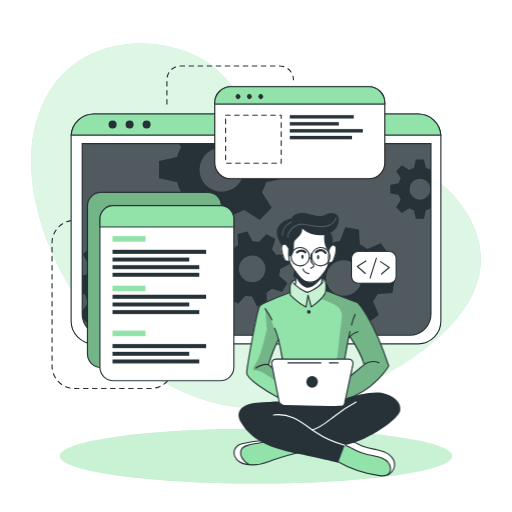
t = 0.00 s
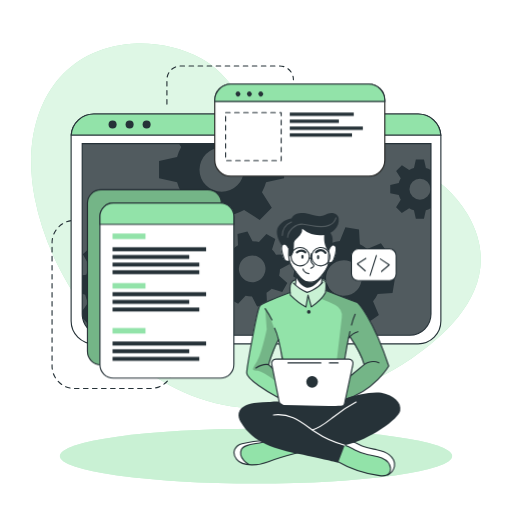
t = 0.38 s
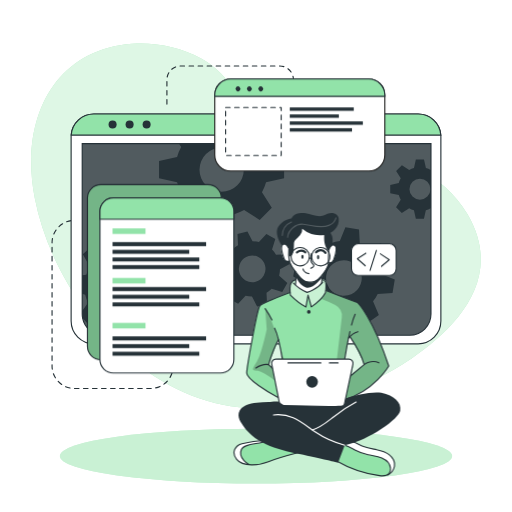
t = 1.13 s
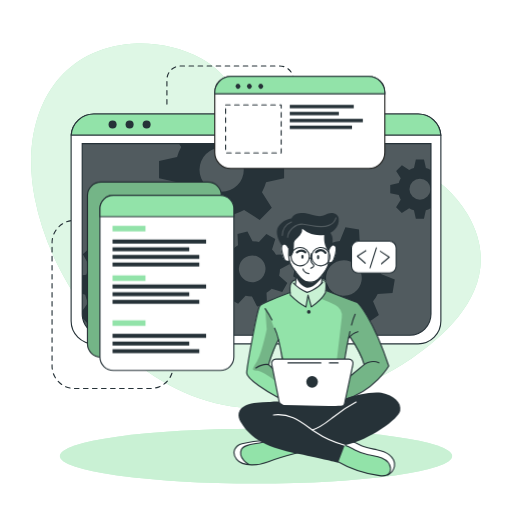
t = 1.50 s
t = 1.88 s: frame unchanged from t = 1.13 s, image omitted
t = 2.63 s: frame unchanged from t = 0.38 s, image omitted

The animated SVG that drew these frames (rendered in a browser with its animation timeline set to each time). Animation: 1 CSS @keyframes rule; one cycle of 3.00 s, repeats indefinitely.

<svg class="animated" id="freepik_stories-developer-activity" xmlns="http://www.w3.org/2000/svg" viewBox="0 0 500 500" version="1.1" xmlns:xlink="http://www.w3.org/1999/xlink" xmlns:svgjs="http://svgjs.com/svgjs"><style>svg#freepik_stories-developer-activity:not(.animated) .animable {opacity: 0;}svg#freepik_stories-developer-activity.animated #freepik--Graphics--inject-121 {animation: 3s Infinite  linear floating;animation-delay: 0s;}            @keyframes floating {                0% {                    opacity: 1;                    transform: translateY(0px);                }                50% {                    transform: translateY(-10px);                }                100% {                    opacity: 1;                    transform: translateY(0px);                }            }        </style><g id="freepik--background-simple--inject-121" class="animable animator-active" style="transform-origin: 250px 220.489px;"><path d="M456.55,209.11c-48.74-83.48-180.95-53.75-207.95-94.35C234.77,94,219.3,69.87,196.86,57.34c-21.39-12-46.19-16.21-67.81-14.63C51.84,48.36,19.11,117.44,33.94,193.3,53.74,294.49,143.44,397.86,250,398.58,305.74,399,359,379,400.7,350.87l.93-.63C443.33,321.85,493.77,272.84,456.55,209.11Z" style="fill: rgb(146, 227, 169); transform-origin: 250px 220.489px;" id="elh5zupypno2m" class="animable"></path><g id="el9xpn02kzy4o"><path d="M456.55,209.11c-48.74-83.48-180.95-53.75-207.95-94.35C234.77,94,219.3,69.87,196.86,57.34c-21.39-12-46.19-16.21-67.81-14.63C51.84,48.36,19.11,117.44,33.94,193.3,53.74,294.49,143.44,397.86,250,398.58,305.74,399,359,379,400.7,350.87l.93-.63C443.33,321.85,493.77,272.84,456.55,209.11Z" style="fill: rgb(255, 255, 255); opacity: 0.7; transform-origin: 250px 220.489px;" class="animable"></path></g></g><g id="freepik--Lines--inject-121" class="animable" style="transform-origin: 168.685px 221.905px;"><path d="M78.19,215.18H72.77a21.93,21.93,0,0,0-21.93,21.93V357.45a21.93,21.93,0,0,0,21.93,21.93h74.36a21.93,21.93,0,0,0,21.93-21.93h0" style="fill: none; stroke: rgb(38, 50, 56); stroke-linecap: round; stroke-linejoin: round; stroke-width: 1.10311px; stroke-dasharray: 4.41242; transform-origin: 109.95px 297.28px;" id="elfxtwg14s4n" class="animable"></path><path d="M163,101.63V77.86A13.43,13.43,0,0,1,176.4,64.43h96.7a13.43,13.43,0,0,1,13.43,13.43h0" style="fill: none; stroke: rgb(38, 50, 56); stroke-linecap: round; stroke-linejoin: round; stroke-width: 1.10311px; stroke-dasharray: 4.41242; transform-origin: 224.765px 83.03px;" id="elivs773vkzb" class="animable"></path></g><g id="freepik--Shadow--inject-121" class="animable" style="transform-origin: 250px 445.4px;"><ellipse cx="250" cy="445.4" rx="191.52" ry="26.76" style="fill: rgb(146, 227, 169); transform-origin: 250px 445.4px;" id="elxpivv1y9jfh" class="animable"></ellipse><g id="eld2wkkqtb3t"><ellipse cx="250" cy="445.4" rx="191.52" ry="26.76" style="fill: rgb(255, 255, 255); opacity: 0.5; transform-origin: 250px 445.4px;" class="animable"></ellipse></g></g><g id="freepik--Window--inject-121" class="animable" style="transform-origin: 250px 223.55px;"><path d="M430.54,133.52V313.58a22.2,22.2,0,0,1-22.19,22.2H91.65a22.2,22.2,0,0,1-22.19-22.2V133.52c0-.53,0-1,.07-1.56a22.18,22.18,0,0,1,22.12-20.64h316.7A22.18,22.18,0,0,1,430.47,132C430.52,132.48,430.54,133,430.54,133.52Z" style="fill: rgb(255, 255, 255); stroke: rgb(38, 50, 56); stroke-linecap: round; stroke-linejoin: round; stroke-width: 1.10311px; transform-origin: 250px 223.55px;" id="elpp36txjk74g" class="animable"></path><path d="M80.26,140.28H420.87a0,0,0,0,1,0,0V306.61a20.8,20.8,0,0,1-20.8,20.8h-299a20.8,20.8,0,0,1-20.8-20.8V140.28a0,0,0,0,1,0,0Z" style="fill: rgb(38, 50, 56); transform-origin: 250.565px 233.845px;" id="eljgmnem6ep4" class="animable"></path><g id="el3vqswddl5kf"><path d="M420.88,140.28V306.61a20.69,20.69,0,0,1-20.57,20.8H100.83a20.69,20.69,0,0,1-20.57-20.8V140.28Z" style="fill: rgb(255, 255, 255); opacity: 0.2; transform-origin: 250.57px 233.845px;" class="animable"></path></g><path d="M430.47,132H69.53a22.18,22.18,0,0,1,22.12-20.64h316.7A22.18,22.18,0,0,1,430.47,132Z" style="fill: rgb(146, 227, 169); stroke: rgb(38, 50, 56); stroke-miterlimit: 10; stroke-width: 1.10311px; transform-origin: 250px 121.68px;" id="eli29rxmlq9zn" class="animable"></path><path d="M113.88,121.64a3.93,3.93,0,1,1-3.93-3.93A3.93,3.93,0,0,1,113.88,121.64Z" style="fill: rgb(38, 50, 56); transform-origin: 109.95px 121.64px;" id="eluv2hxk0zwp" class="animable"></path><path d="M130.5,121.64a3.93,3.93,0,1,1-3.93-3.93A3.93,3.93,0,0,1,130.5,121.64Z" style="fill: rgb(38, 50, 56); transform-origin: 126.57px 121.64px;" id="elgy491yxdj1j" class="animable"></path><circle cx="143.19" cy="121.64" r="3.93" style="fill: rgb(38, 50, 56); transform-origin: 143.19px 121.64px;" id="elimen6lv0h6g" class="animable"></circle><path d="M420.87,140.28V306.61a20.8,20.8,0,0,1-20.8,20.8h-299a20.8,20.8,0,0,1-20.4-16.76v-.06a21,21,0,0,1-.38-4V140.28Z" style="fill: none; stroke: rgb(38, 50, 56); stroke-miterlimit: 10; stroke-width: 1.10311px; transform-origin: 250.58px 233.845px;" id="elhlxbxft65sg" class="animable"></path><path d="M420.55,166a20.94,20.94,0,0,0-4.62-1.91l-1.87-8.35h-7.94l-1.85,8.35a20.25,20.25,0,0,0-4.64,1.91l-7.17-4.59L386.85,167l4.51,7.17a20.35,20.35,0,0,0-1.91,4.64l-8.35,1.85v7.94l8.35,1.87a20,20,0,0,0,1.91,4.66l-4.59,7.22,5.62,5.61,7.21-4.59a20.39,20.39,0,0,0,4.63,1.92l1.86,8.34H414l1.86-8.34a20.78,20.78,0,0,0,4.62-1.92l.37.24V165.8Zm-10.44,29a10.26,10.26,0,1,1,10.26-10.25A10.25,10.25,0,0,1,410.11,195Z" style="fill: rgb(38, 50, 56); transform-origin: 400.975px 184.685px;" id="elwaal6ib2ntj" class="animable"></path><path d="M277.45,174.05V157.31l-17.6-3.91a45.51,45.51,0,0,0-4-9.77l2.13-3.35h-83.1l2.05,3.26a43,43,0,0,0-4,9.76l-17.61,3.92V174l17.61,3.93a43.65,43.65,0,0,0,4,9.84l-9.67,15.21,11.85,11.84,15.2-9.68a44.38,44.38,0,0,0,9.77,4.05L208,226.74H224.7l3.94-17.59a44.64,44.64,0,0,0,9.74-4.05l15.21,9.68,11.84-11.84-9.61-15.21a45.87,45.87,0,0,0,4-9.75Zm-61,13.26a21.63,21.63,0,1,1,21.63-21.63A21.62,21.62,0,0,1,216.45,187.31Z" style="fill: rgb(38, 50, 56); transform-origin: 216.385px 183.51px;" id="elloa3yl07lk" class="animable"></path><path d="M166.38,289l.71-13.29-13.77-3.88a37.21,37.21,0,0,0-2.82-7.9l8.32-11.68-8.92-9.89-12.46,7a36.51,36.51,0,0,0-7.59-3.63l-2.38-14.12L114.19,231l-3.84,13.81a35,35,0,0,0-7.9,2.8l-11.67-8.31-9.91,8.91,7.06,12.47a35,35,0,0,0-3.64,7.58l-4,.66v18l2.92.82A34.6,34.6,0,0,0,86,295.65l-5.74,8.05.38,6.89v.06l5.93,6.57,12.48-7.05a34.66,34.66,0,0,0,7.61,3.67L109,327.4h0l.11.57,13.28.7.35-1.27h0l3.49-12.53a35.53,35.53,0,0,0,7.94-2.8l11.65,8.3,9.9-8.9-7-12.48a34.53,34.53,0,0,0,3.59-7.57Zm-35.27-20.75a17.2,17.2,0,1,0-1.28,24.28A17.2,17.2,0,0,0,131.11,268.29Z" style="fill: rgb(38, 50, 56); transform-origin: 123.675px 279.835px;" id="ela8xbpncplui" class="animable"></path><path d="M272.6,269.19a27.25,27.25,0,0,0,.81-6.29l9.55-5-2.64-9.69-10.78.5a27.27,27.27,0,0,0-3.87-5l3.19-10.31-8.7-5-7.28,7.94a28.8,28.8,0,0,0-6.27-.8l-5-9.55-9.68,2.63.51,10.79a27.24,27.24,0,0,0-5,3.87l-10.32-3.19-5,8.69,8,7.27a26,26,0,0,0-.79,6.27l-9.57,5,2.64,9.68,10.8-.51a25.39,25.39,0,0,0,3.85,5l-3.21,10.26,8.71,5,7.24-7.88a26.12,26.12,0,0,0,6.29.79l5,9.56,9.68-2.63-.43-9.22-.07-1.58a26.41,26.41,0,0,0,5.06-3.87l10.31,3.2,4.26-7.44.72-1.26Zm-22.87,5.88a13,13,0,1,1,9.1-15.9A13,13,0,0,1,249.73,275.07Z" style="fill: rgb(38, 50, 56); transform-origin: 246.36px 262.605px;" id="el8yi372j3mgy" class="animable"></path><path d="M383.32,286.23l2.2-13.3-13.46-5.41a35.27,35.27,0,0,0-1.93-8.3l9.69-10.79-7.84-11-13.36,5.67a35.38,35.38,0,0,0-7.22-4.48l-.78-14.49-13.3-2.2-5.45,13.4a37.15,37.15,0,0,0-8.27,1.95l-10.82-9.69-10.95,7.84,5.68,13.35a36.24,36.24,0,0,0-4.05,6.29c-.15.31-.31.62-.45.93l-14.48.8-2.21,13.28,2.18.88,11.28,4.55a35.18,35.18,0,0,0,1.93,8.26L292,294.63l7.85,11,13.35-5.7a35.06,35.06,0,0,0,7.21,4.52l.75,14.42,13.29,2.2,5.44-13.3a35.13,35.13,0,0,0,8.28-1.94l10.8,9.69,11-7.85-5.68-13.36a34.78,34.78,0,0,0,4.55-7.25Zm-37.3-.6a17.41,17.41,0,1,1,4-24.29A17.41,17.41,0,0,1,346,285.63Z" style="fill: rgb(38, 50, 56); transform-origin: 335.92px 271.5px;" id="elcp4wn74jonk" class="animable"></path></g><g id="freepik--Graphics--inject-121" class="animable" style="transform-origin: 236.115px 228.18px;"><rect x="85.39" y="187.77" width="130.8" height="171.01" rx="13.11" style="fill: rgb(146, 227, 169); stroke: rgb(38, 50, 56); stroke-miterlimit: 10; stroke-width: 1.10311px; transform-origin: 150.79px 273.275px;" id="el3n2tapqbwqc" class="animable"></rect><g id="ellbhnfevegkh"><rect x="85.39" y="187.77" width="130.8" height="171.01" rx="13.11" style="opacity: 0.2; transform-origin: 150.79px 273.275px;" class="animable"></rect></g><path d="M228.36,213.8V358.59a13.11,13.11,0,0,1-13.11,13.12H110.67a13.11,13.11,0,0,1-13.1-13.12V213.8a13.11,13.11,0,0,1,13.1-13.11H215.25A13.11,13.11,0,0,1,228.36,213.8Z" style="fill: rgb(255, 255, 255); stroke: rgb(38, 50, 56); stroke-linecap: round; stroke-linejoin: round; stroke-width: 1.10311px; transform-origin: 162.965px 286.2px;" id="elnm64cls0nt" class="animable"></path><path d="M228.36,213.8v7.75H97.57V213.8a13.11,13.11,0,0,1,13.1-13.11H215.25A13.11,13.11,0,0,1,228.36,213.8Z" style="fill: rgb(146, 227, 169); stroke: rgb(38, 50, 56); stroke-miterlimit: 10; stroke-width: 1.10311px; transform-origin: 162.965px 211.12px;" id="elnjdyd9pgckr" class="animable"></path><rect x="109.87" y="230.53" width="32.18" height="5.4" style="fill: rgb(146, 227, 169); transform-origin: 125.96px 233.23px;" id="elg50xe2x5a1o" class="animable"></rect><rect x="109.87" y="278.92" width="32.18" height="5.4" style="fill: rgb(146, 227, 169); transform-origin: 125.96px 281.62px;" id="elhejad0ccf7" class="animable"></rect><rect x="109.87" y="322.8" width="32.18" height="5.4" style="fill: rgb(146, 227, 169); transform-origin: 125.96px 325.5px;" id="elfwkon4hfspe" class="animable"></rect><rect x="109.87" y="243.9" width="91.39" height="3.96" style="fill: rgb(38, 50, 56); transform-origin: 155.565px 245.88px;" id="elatdv8aep4e5" class="animable"></rect><rect x="109.87" y="251.47" width="74.91" height="3.86" style="fill: rgb(38, 50, 56); transform-origin: 147.325px 253.4px;" id="elzo5356jfizh" class="animable"></rect><rect x="109.87" y="258.92" width="84.72" height="3.86" style="fill: rgb(38, 50, 56); transform-origin: 152.23px 260.85px;" id="el35r4hbpi08q" class="animable"></rect><rect x="109.87" y="266.36" width="84.72" height="3.86" style="fill: rgb(38, 50, 56); transform-origin: 152.23px 268.29px;" id="el0a0x1cl2eixk" class="animable"></rect><rect x="109.87" y="287.78" width="91.39" height="3.96" style="fill: rgb(38, 50, 56); transform-origin: 155.565px 289.76px;" id="elxbitru46lyk" class="animable"></rect><rect x="109.87" y="295.35" width="74.91" height="3.86" style="fill: rgb(38, 50, 56); transform-origin: 147.325px 297.28px;" id="el4ce3sjn2sck" class="animable"></rect><rect x="109.87" y="302.8" width="84.72" height="3.86" style="fill: rgb(38, 50, 56); transform-origin: 152.23px 304.73px;" id="elt8j55wj85p" class="animable"></rect><rect x="109.87" y="335.96" width="91.39" height="3.96" style="fill: rgb(38, 50, 56); transform-origin: 155.565px 337.94px;" id="elbkgj1wcthz" class="animable"></rect><rect x="109.87" y="343.54" width="74.91" height="3.86" style="fill: rgb(38, 50, 56); transform-origin: 147.325px 345.47px;" id="el4fws1pkqp21" class="animable"></rect><rect x="109.87" y="350.99" width="84.72" height="3.86" style="fill: rgb(38, 50, 56); transform-origin: 152.23px 352.92px;" id="elxz8fdsoezz" class="animable"></rect><path d="M375.77,100.29v58.52a15.63,15.63,0,0,1-15.64,15.63H225.35a15.63,15.63,0,0,1-15.64-15.63V100.29a15.65,15.65,0,0,1,15.64-15.64H360.13A15.64,15.64,0,0,1,375.77,100.29Z" style="fill: rgb(255, 255, 255); stroke: rgb(34, 34, 33); stroke-miterlimit: 10; stroke-width: 1.10311px; transform-origin: 292.74px 129.545px;" id="elq0i46isgnk" class="animable"></path><path d="M375.77,100.29v1.34H209.71v-1.34a15.65,15.65,0,0,1,15.64-15.64H360.13A15.64,15.64,0,0,1,375.77,100.29Z" style="fill: rgb(146, 227, 169); stroke: rgb(38, 50, 56); stroke-miterlimit: 10; stroke-width: 1.10311px; transform-origin: 292.74px 93.14px;" id="elebhpcdj9w6r" class="animable"></path><path d="M234.11,95.94a2.4,2.4,0,1,1,0-3.39A2.41,2.41,0,0,1,234.11,95.94Z" style="fill: rgb(38, 50, 56); transform-origin: 232.409px 94.245px;" id="eln6nnxr601p" class="animable"></path><path d="M245.23,95.94a2.4,2.4,0,1,1,0-3.39A2.41,2.41,0,0,1,245.23,95.94Z" style="fill: rgb(38, 50, 56); transform-origin: 243.529px 94.245px;" id="elackhaufdmkd" class="animable"></path><path d="M256.35,95.94a2.4,2.4,0,1,1,0-3.39A2.41,2.41,0,0,1,256.35,95.94Z" style="fill: rgb(38, 50, 56); transform-origin: 254.649px 94.245px;" id="elily0cxo2v1" class="animable"></path><rect x="220.3" y="112.39" width="54.28" height="46.92" style="fill: none; stroke: rgb(38, 50, 56); stroke-linecap: round; stroke-linejoin: round; stroke-width: 1.10311px; stroke-dasharray: 4.41242; transform-origin: 247.44px 135.85px;" id="elpn049ymbaaj" class="animable"></rect><rect x="282.96" y="112.39" width="62.47" height="3.3" style="fill: rgb(38, 50, 56); transform-origin: 314.195px 114.04px;" id="elk73yl2uh4i8" class="animable"></rect><rect x="282.96" y="119.22" width="47.92" height="3.29" style="fill: rgb(38, 50, 56); transform-origin: 306.92px 120.865px;" id="elc112uumw9sj" class="animable"></rect><rect x="282.96" y="126.02" width="71.35" height="3.33" style="fill: rgb(38, 50, 56); transform-origin: 318.635px 127.685px;" id="elkvb02dfcxh" class="animable"></rect><rect x="282.96" y="132.65" width="60.76" height="3.33" style="fill: rgb(38, 50, 56); transform-origin: 313.34px 134.315px;" id="elq8vxv4tjbwn" class="animable"></rect><rect x="343.23" y="245.53" width="43.61" height="30.99" rx="6.53" style="fill: rgb(255, 255, 255); stroke: rgb(38, 50, 56); stroke-linecap: round; stroke-linejoin: round; stroke-width: 1.10311px; transform-origin: 365.035px 261.025px;" id="elcjpldeo2hh8" class="animable"></rect><polyline points="357.3 254.85 348.91 260.11 356.7 267.01" style="fill: none; stroke: rgb(38, 50, 56); stroke-linecap: round; stroke-linejoin: round; stroke-width: 1.10311px; transform-origin: 353.105px 260.93px;" id="elychyn6qtto" class="animable"></polyline><polyline points="372.58 267.51 380.12 261.09 371.42 255.39" style="fill: none; stroke: rgb(38, 50, 56); stroke-linecap: round; stroke-linejoin: round; stroke-width: 1.10311px; transform-origin: 375.77px 261.45px;" id="elw08bpkw0t9q" class="animable"></polyline><line x1="361.38" y1="271.47" x2="367.57" y2="252.05" style="fill: none; stroke: rgb(38, 50, 56); stroke-linecap: round; stroke-linejoin: round; stroke-width: 1.10311px; transform-origin: 364.475px 261.76px;" id="elo23y5x9kxre" class="animable"></line></g><g id="freepik--Character--inject-121" class="animable" style="transform-origin: 309.678px 336.317px;"><path d="M296.86,440.47s-29,8.31-33.05,9.75c-3.68,1.3-13.66,4.8-21.15,3.71a15.89,15.89,0,0,1-2.14-.46c-7.59-2.26-11-4.37-12-9.14s2.78-8.29,6.42-10.54,23.38-4.6,23.38-4.6l4.77,1.4h0Z" style="fill: rgb(146, 227, 169); transform-origin: 262.608px 441.664px;" id="eldizsoo5v174" class="animable"></path><path d="M242.66,453.93a15.89,15.89,0,0,1-2.14-.46c-7.59-2.26-11-4.37-12-9.14s2.78-8.29,6.42-10.54,23.38-4.6,23.38-4.6l4.77,1.4c-4.32,2-20.4,3.09-23.91,5.11s-5.2,5.82-3.13,11C237.16,449.4,240.12,452.05,242.66,453.93Z" style="fill: rgb(255, 255, 255); transform-origin: 245.723px 441.56px;" id="ell87gjbiwxk" class="animable"></path><path d="M292.5,441.65s-21.78,5.64-30.42,9.25-25.11,5.19-31-2.25-.68-13.86,5.19-15.29,17.74-3.68,24.22-2.77" style="fill: none; stroke: rgb(38, 50, 56); stroke-linecap: round; stroke-linejoin: round; stroke-width: 1.10311px; transform-origin: 260.496px 442.151px;" id="elvqx1uqjr38p" class="animable"></path><path d="M243.09,453.54s-11.08-6.08-7.4-14.6c2.72-6.28,17.5-4.92,24.82-8.35" style="fill: none; stroke: rgb(38, 50, 56); stroke-linecap: round; stroke-linejoin: round; stroke-width: 1.10311px; transform-origin: 247.726px 442.065px;" id="elg0f6z7c532s" class="animable"></path><path d="M385.19,455.28c-.3,3-1.35,5.81-4.35,7.58-2,1.18-4.84,1.88-8.91,1.84-10.17-.13-29.29-7.4-29.29-7.4l-17.9-9.9,9.31-14.73,2.55-4,6.58,1.48s5.45,3.09,10.93,5.55,18.79,3,23.48,6.77S385.7,450.34,385.19,455.28Z" style="fill: rgb(146, 227, 169); transform-origin: 354.99px 446.686px;" id="elju92ny3dn1" class="animable"></path><path d="M385.19,455.28c-.3,3-1.35,5.81-4.35,7.58a13.39,13.39,0,0,0-.5-8.94c-2-4.49-8.51-8.45-17.07-9.11s-15.11-4.66-18.54-6.45c-2.68-1.39-8.33-4.43-10.68-5.69l2.55-4,6.58,1.48s5.45,3.09,10.93,5.55,18.79,3,23.48,6.77S385.7,450.34,385.19,455.28Z" style="fill: rgb(255, 255, 255); transform-origin: 359.645px 445.765px;" id="elsqjl266f41d" class="animable"></path><path d="M328.71,450.18a112.86,112.86,0,0,0,41.9,14.31c3.26.39,7.05.45,9.23-2a6.82,6.82,0,0,0,1.5-5.11c-.39-4.6-4.26-8.24-8.5-10.07s-8.91-2.25-13.42-3.26a53.38,53.38,0,0,1-12.9-4.72c-3.24-1.69-6.37-3.74-9.94-4.5s-7.82.16-9.73,3.28" style="fill: none; stroke: rgb(38, 50, 56); stroke-linecap: round; stroke-linejoin: round; stroke-width: 1.10311px; transform-origin: 354.118px 449.635px;" id="ele0pfdcnf2" class="animable"></path><path d="M378.64,463.74a11.92,11.92,0,0,0,6.55-8.46c.65-4.33-1.82-8.69-5.29-11.35s-7.82-3.92-12.11-4.81S359.11,437.63,355,436c-6.27-2.46-12.46-7.3-19-5.57" style="fill: none; stroke: rgb(38, 50, 56); stroke-linecap: round; stroke-linejoin: round; stroke-width: 1.10311px; transform-origin: 360.647px 446.902px;" id="el7l7h2q5j7vy" class="animable"></path><path d="M348.91,295.26l-30.29-11.52-.38-.15s.11-.8.2-2c.19-2.42.29-6.36-.85-7.69-1.69-2-6.47-.32-11.14-2.46s-13.3,1.69-13.3,1.69-6.24-1.15-9,3.35c-1.4,3.63-.92,9-.92,9l-.57.2c-3.61,1.35-23.25,8.74-27.4,11.71-4.59,3.25-9.67,36.62-11.3,46.42s-4.53,18.63-3.06,22,22.57,19.62,34.71,23.81,55.19,3,55.19,3,.7-.19,1.95-.59c7.28-2.34,33.11-12,46.82-34.68C379.59,357.39,366.31,313.86,348.91,295.26Zm-81.84,56.13c-2.23,1.58-1,7.7-1,7.7l-3.79-3.34,9.52-23.41,4.06,18S269.3,349.82,267.07,351.39Zm76.16,14.87c-1.05.54,3-10.71,1.08-13.26s-7.71-2.31-7.71-2.31l.49-3.07,3.43-17.6,1.14-1.35s11.78,20.19,13.89,27.31C355.55,356,342.71,366.26,343.23,366.26Z" style="fill: rgb(146, 227, 169); transform-origin: 310.033px 331.783px;" id="el4xu0u4cxenx" class="animable"></path><path d="M291.72,222.25l-15.64,16.6s-2.15,1.91-1.3,6.72,2.85,9,4.36,9.28a21.37,21.37,0,0,0,3.62.32s3.35,7.26,5.73,10.11c0,0,.82,11.21.38,14.32,0,0,5.62,4.91,10.91,5.53s13.46-7.48,13.46-7.48l2-9.92s4.8-7.28,5.12-9.22,2.52-1.44,3.6-2.4,3.57-5.23,4-9.27.44-8.68-4.25-7.32c-4.07-1.09-1.52-9.69-1.52-9.69l-7.15-6.3Z" style="fill: rgb(255, 255, 255); transform-origin: 301.36px 253.707px;" id="elu5qr0fhw06q" class="animable"></path><g id="elivc93n7u2c"><path d="M318.62,283.74a17.67,17.67,0,0,1-.81,1.81c-2.58,4.86-13.82,14.13-13.82,14.13l-3.4-10.45-1.86,10.45c-3.75-1.64-15.19-11.55-15.19-11.55s-.39-.93-.86-2.38l.57-.2s-.48-5.41.92-9c2.74-4.5,9-3.35,9-3.35s8.63-3.83,13.3-1.69,9.45.48,11.14,2.46.65,9.66.65,9.66Z" style="fill: rgb(255, 255, 255); opacity: 0.5; transform-origin: 300.65px 285.27px;" class="animable"></path></g><g id="elb3yxvf4wqbi"><path d="M348.91,295.26l-30.29-11.52-.38-.15s.11-.8.2-2l-.63,3.93-4.48,6.08a124,124,0,0,1,14,6.16A12.28,12.28,0,0,1,333.73,310l-5.58,47.75-2.29,27.11,6.91,7.17c7.28-2.34,33.11-12,46.82-34.68C379.59,357.39,366.31,313.86,348.91,295.26Zm-5.68,71c-1.05.54,3-10.71,1.08-13.26s-7.71-2.31-7.71-2.31l.49-3.07,3.43-17.6,1.14-1.35s11.78,20.19,13.89,27.31C355.55,356,342.71,366.26,343.23,366.26Z" style="opacity: 0.2; transform-origin: 346.46px 336.81px;" class="animable"></path></g><g id="elefk9spbmw4l"><path d="M277.87,353l-4.71-15.74s-8.45-28.81-14.24-35.91l1.52,20.26s-5,24.2-9.57,31.39-5.59,9,0,9,19.2,10.84,19.2,10.84l-1.05-9ZM266,359.09l-3.79-3.34,9.52-23.41,4.06,18s-6.52-.49-8.75,1.08S266,359.09,266,359.09Z" style="opacity: 0.2; transform-origin: 262.46px 337.095px;" class="animable"></path></g><path d="M288.49,265.28s.86,8.49,0,12.37" style="fill: none; stroke: rgb(38, 50, 56); stroke-linecap: round; stroke-linejoin: round; stroke-width: 1.10311px; transform-origin: 288.681px 271.465px;" id="elo56lm0m2gac" class="animable"></path><path d="M314.11,276.51a36.53,36.53,0,0,1,.94-8.11" style="fill: none; stroke: rgb(38, 50, 56); stroke-linecap: round; stroke-linejoin: round; stroke-width: 1.10311px; transform-origin: 314.58px 272.455px;" id="el7gqz8d7h5bl" class="animable"></path><path d="M316.38,228.58s5.14,6.45,4.87,11.33-.65,10.66-.52,16.32-9.09,17.52-13.83,18.57-8.82,1.32-11.85-1.71-6.06-7.24-10-12.64-3-17.25-3-17.25" style="fill: none; stroke: rgb(38, 50, 56); stroke-linecap: round; stroke-linejoin: round; stroke-width: 1.10311px; transform-origin: 301.606px 252.052px;" id="elmvhire0fbr" class="animable"></path><path d="M304,247.71a26.82,26.82,0,0,0-.4,5.37,6.05,6.05,0,0,0,1.32,4.2c.57.58,1.39,1.05,1.5,1.85a2,2,0,0,1-1.06,1.75,15.55,15.55,0,0,0-1.85,1.1" style="fill: none; stroke: rgb(38, 50, 56); stroke-linecap: round; stroke-linejoin: round; stroke-width: 1.10311px; transform-origin: 304.965px 254.845px;" id="elt5kr9jxqum9" class="animable"></path><path d="M295.87,262.6s.59,3.83,5.72,4.63" style="fill: none; stroke: rgb(38, 50, 56); stroke-linecap: round; stroke-linejoin: round; stroke-width: 1.10311px; transform-origin: 298.73px 264.915px;" id="el8f3e3wwxw4a" class="animable"></path><path d="M296.4,250.63c0,1.11-.48,2-1.07,2s-1.07-.89-1.07-2,.48-2,1.07-2S296.4,249.53,296.4,250.63Z" style="fill: rgb(38, 50, 56); transform-origin: 295.33px 250.63px;" id="el6j0doxnml4g" class="animable"></path><path d="M311.71,251.11c0,1.11-.48,2-1.07,2s-1.07-.9-1.07-2,.48-2,1.07-2S311.71,250,311.71,251.11Z" style="fill: rgb(38, 50, 56); transform-origin: 310.64px 251.11px;" id="elmc9tjcc51x" class="animable"></path><path d="M308.62,246.26s5-5,9.19.58" style="fill: none; stroke: rgb(38, 50, 56); stroke-linecap: round; stroke-linejoin: round; stroke-width: 2.20621px; transform-origin: 313.215px 245.52px;" id="elpwlq0pbbkjf" class="animable"></path><path d="M298.09,246.36s-3.16-3.54-8.14,0" style="fill: none; stroke: rgb(38, 50, 56); stroke-linecap: round; stroke-linejoin: round; stroke-width: 2.20621px; transform-origin: 294.02px 245.573px;" id="eldrc9wqu4bnm" class="animable"></path><path d="M288.87,270s3.05,8.4,9.86,10.79,15.85-10,15.85-10l-.47-1.61s-5.93,7.7-12.52,6.39-13.1-10.25-13.1-10.25Z" style="fill: rgb(38, 50, 56); transform-origin: 301.535px 273.208px;" id="elcsgkdbodtqd" class="animable"></path><path d="M282.76,254.85s-4.06,1.43-5.14-1.73-4.78-11.49-1.54-14.27,5.84,3.67,5.84,3.67" style="fill: none; stroke: rgb(38, 50, 56); stroke-linecap: round; stroke-linejoin: round; stroke-width: 1.10311px; transform-origin: 278.769px 246.664px;" id="elxac8m6crtf" class="animable"></path><path d="M320.72,256.57s3.77.76,4.85-2.4,4.78-11.49,1.54-14.27-5.84,3.67-5.84,3.67" style="fill: none; stroke: rgb(38, 50, 56); stroke-linecap: round; stroke-linejoin: round; stroke-width: 1.10311px; transform-origin: 324.566px 247.927px;" id="elsvl4ou5owln" class="animable"></path><path d="M281.92,250.63a5.62,5.62,0,0,0,3.56-2.1,8.74,8.74,0,0,0,1-3.19,37.59,37.59,0,0,0,.56-6.44,8.81,8.81,0,0,1,.23-2.51,6.6,6.6,0,0,1,1.36-2.23c1.41-1.66,3.12-3.06,4.47-4.78a8,8,0,0,0,2-6,27.45,27.45,0,0,0,22.47,5.81c7.15-1.4,14-7.67,13.17-15.55a6.37,6.37,0,0,0-5-5.48c-3.53-.88-6.7,1-9.9,2.21-5.83,2.2-11.54-1.58-17.43-2.21-5-.55-11.23.08-13.85,5.09,0,0-9,1.06-13,8.5s3.57,17.73,3.57,17.73,3-3.68,6.93,3.76Z" style="fill: rgb(38, 50, 56); transform-origin: 300.601px 229.282px;" id="elq44t504sfjm" class="animable"></path><path d="M317,226.68s-2.34,12.2,3.77,18.11c0,0,1.34-3.67,2.69-4.57a14.13,14.13,0,0,0-1.07-13.54C317.87,219.58,317,226.68,317,226.68Z" style="fill: rgb(38, 50, 56); transform-origin: 320.631px 234.157px;" id="elt9kzzc1gi5l" class="animable"></path><g id="eluuqabpwv8i"><path d="M328.14,212.8a11.49,11.49,0,0,1-7,7.27c-8.48,3.46-16.71-.37-25.21-1.12-6.93-.62-14.58,5.64-15.07,12.76" style="fill: none; stroke: rgb(255, 255, 255); stroke-linecap: round; stroke-linejoin: round; stroke-width: 1.10311px; opacity: 0.2; transform-origin: 304.5px 222.255px;" class="animable"></path></g><g id="el1sb07bttn9s"><path d="M275.63,229.83a14.81,14.81,0,0,1,9-13.08" style="fill: none; stroke: rgb(255, 255, 255); stroke-linecap: round; stroke-linejoin: round; stroke-width: 1.10311px; opacity: 0.2; transform-origin: 280.13px 223.29px;" class="animable"></path></g><path d="M286.53,276.51a38.71,38.71,0,0,0,13.21,9s10.15-2.95,15.31-10" style="fill: none; stroke: rgb(38, 50, 56); stroke-linecap: round; stroke-linejoin: round; stroke-width: 1.10311px; transform-origin: 300.79px 280.51px;" id="el7maibelm7y3" class="animable"></path><g id="el6s4vgugow1u"><circle cx="293.15" cy="250.63" r="8.98" style="fill: none; stroke: rgb(38, 50, 56); stroke-linecap: round; stroke-linejoin: round; stroke-width: 1.10311px; transform-origin: 293.15px 250.63px; transform: rotate(-24.64deg);" class="animable"></circle></g><g id="el12pqe3uo6uj"><circle cx="313.22" cy="250.63" r="8.98" style="fill: none; stroke: rgb(38, 50, 56); stroke-linecap: round; stroke-linejoin: round; stroke-width: 1.10311px; transform-origin: 313.22px 250.63px; transform: rotate(-7deg);" class="animable"></circle></g><path d="M288.49,273.16a7,7,0,0,0-4.33,3.35c-1.59,2.8-.63,11.61-.63,11.61s8.21,8.12,15.2,11.55l2.06-11.59,3.2,11.59s10.82-7.65,13.82-14.12c0,0,1-7.55,0-10a3.47,3.47,0,0,0-3.23-2.37" style="fill: none; stroke: rgb(38, 50, 56); stroke-linecap: round; stroke-linejoin: round; stroke-width: 1.10311px; transform-origin: 300.749px 286.415px;" id="elf3qcglc5jq" class="animable"></path><path d="M275.63,350.7s-3.21-21.5-7.48-30.27" style="fill: none; stroke: rgb(38, 50, 56); stroke-linecap: round; stroke-linejoin: round; stroke-width: 1.10311px; transform-origin: 271.89px 335.565px;" id="elz2s7ypfl1k" class="animable"></path><path d="M258.92,301.35a87,87,0,0,1,6.64,11.11" style="fill: none; stroke: rgb(38, 50, 56); stroke-linecap: round; stroke-linejoin: round; stroke-width: 1.10311px; transform-origin: 262.24px 306.905px;" id="el7vv7gvydxsb" class="animable"></path><path d="M343.23,317.4a62.1,62.1,0,0,1,3.53-10.49" style="fill: none; stroke: rgb(38, 50, 56); stroke-linecap: round; stroke-linejoin: round; stroke-width: 1.10311px; transform-origin: 344.995px 312.155px;" id="elhrtulsyy4q" class="animable"></path><path d="M336.6,350.7s2.31-14.74,5.07-26.88" style="fill: none; stroke: rgb(38, 50, 56); stroke-linecap: round; stroke-linejoin: round; stroke-width: 1.10311px; transform-origin: 339.135px 337.26px;" id="el9m5vebwbkvk" class="animable"></path><path d="M340.52,330a17,17,0,0,1,8.94-6.12" style="fill: none; stroke: rgb(38, 50, 56); stroke-linecap: round; stroke-linejoin: round; stroke-width: 1.10311px; transform-origin: 344.99px 326.94px;" id="elye6s98lwus" class="animable"></path><path d="M318.25,283.59s18.63,7.45,30.66,11.68c0,0,14.8,13.91,30.67,62.12,0,0-14.54,24.46-42.2,32.3" style="fill: none; stroke: rgb(38, 50, 56); stroke-linecap: round; stroke-linejoin: round; stroke-width: 1.10311px; transform-origin: 348.915px 336.64px;" id="ellu8ew70ua9" class="animable"></path><path d="M342.18,367.13,355.55,356s7.07-5.37,14.42-1.7" style="fill: none; stroke: rgb(38, 50, 56); stroke-linecap: round; stroke-linejoin: round; stroke-width: 1.10311px; transform-origin: 356.075px 360.074px;" id="elfcrqlp1fmjp" class="animable"></path><path d="M341.67,328.67S352.72,345,355.55,356" style="fill: none; stroke: rgb(38, 50, 56); stroke-linecap: round; stroke-linejoin: round; stroke-width: 1.10311px; transform-origin: 348.61px 342.335px;" id="elgkpoc2stf1u" class="animable"></path><path d="M266.15,359.71,262.24,356s-5.8-1-12.38,3.39" style="fill: none; stroke: rgb(38, 50, 56); stroke-linecap: round; stroke-linejoin: round; stroke-width: 1.10311px; transform-origin: 258.005px 357.806px;" id="el6m8r7ziy04f" class="animable"></path><path d="M262.24,356s4.86-16,9.65-24.19" style="fill: none; stroke: rgb(38, 50, 56); stroke-linecap: round; stroke-linejoin: round; stroke-width: 1.10311px; transform-origin: 267.065px 343.905px;" id="eloqpaxa2idmg" class="animable"></path><path d="M283.25,285.55s-26.81,10.06-29.44,13-12.62,59.19-12.89,65.63c-.23,5.76,20.65,18.69,31,24.14" style="fill: none; stroke: rgb(38, 50, 56); stroke-linecap: round; stroke-linejoin: round; stroke-width: 1.10311px; transform-origin: 262.084px 336.935px;" id="ellzcjcwt11do" class="animable"></path><path d="M303.3,304.56a1.77,1.77,0,1,1-1.77-1.77A1.76,1.76,0,0,1,303.3,304.56Z" style="fill: rgb(38, 50, 56); transform-origin: 301.53px 304.56px;" id="elkpjvbiwpo2f" class="animable"></path><path d="M334.32,398.78h-61a1.43,1.43,0,0,1-1.43-1.43h0a1.43,1.43,0,0,1,1.43-1.43h61a1.43,1.43,0,0,1,1.43,1.43h0A1.43,1.43,0,0,1,334.32,398.78Z" style="fill: rgb(38, 50, 56); transform-origin: 303.82px 397.35px;" id="elyf5aw5zzb9" class="animable"></path><path d="M336.46,394l8.17-38.4a4.08,4.08,0,0,0-4-4.93h-71.3a4.08,4.08,0,0,0-4,4.88l7.33,37.12a4.08,4.08,0,0,0,3.91,3.29l55.79,1.28A4.1,4.1,0,0,0,336.46,394Z" style="fill: rgb(255, 255, 255); stroke: rgb(38, 50, 56); stroke-linecap: round; stroke-linejoin: round; stroke-width: 1.10311px; transform-origin: 304.985px 373.956px;" id="ellazubric40r" class="animable"></path><path d="M310.44,372.83a5.69,5.69,0,1,1-5.69-5.7A5.69,5.69,0,0,1,310.44,372.83Z" style="fill: rgb(38, 50, 56); transform-origin: 304.75px 372.82px;" id="elvg7s51j4mrm" class="animable"></path><line x1="321.63" y1="354.34" x2="330.1" y2="354.34" style="fill: none; stroke: rgb(38, 50, 56); stroke-linecap: round; stroke-linejoin: round; stroke-width: 1.10311px; transform-origin: 325.865px 354.34px;" id="el22a6mwxtfkd" class="animable"></line><line x1="281.18" y1="354.34" x2="313.33" y2="354.34" style="fill: none; stroke: rgb(38, 50, 56); stroke-linecap: round; stroke-linejoin: round; stroke-width: 1.10311px; transform-origin: 297.255px 354.34px;" id="el8gu4dggzdt" class="animable"></line><path d="M336.6,434.77l-6.5,17.06s-16.58-4.18-37.81-8.53c-22.21-4.55-45.4-10.44-57.43-31.55-1.46-2.57-2.44-5.61-1.75-8.49,1.73-7.29,11.22-9.27,17.47-10a113.92,113.92,0,0,1,11.83-.66c2,0,8.65-1.09,10.26.1a47.14,47.14,0,0,0,7.71,4.57c3.55,1.51,55.37-1.35,55.37-1.35a18.59,18.59,0,0,0,1.63-6.23c8.15-4.14,27-7.64,35-6.09,12.53,2.43,19.84,9.74,18.45,17.4S361.76,429.2,336.6,434.77Z" style="fill: rgb(38, 50, 56); transform-origin: 311.941px 417.528px;" id="elxi6o35r1rf" class="animable"></path><path d="M336.6,434.77s-15.77-4.18-28.65-12.88-22.94-18.8-40.89-16.71" style="fill: none; stroke: rgb(255, 255, 255); stroke-linecap: round; stroke-linejoin: round; stroke-width: 1.10311px; transform-origin: 301.83px 419.836px;" id="elqg5dgwyiizf" class="animable"></path><path d="M305,419.84c8.14-2.34,14.11-7.61,20.64-12.66a139.62,139.62,0,0,1,22.09-14.52" style="fill: none; stroke: rgb(255, 255, 255); stroke-linecap: round; stroke-linejoin: round; stroke-width: 1.10311px; transform-origin: 326.365px 406.25px;" id="elauo9omknpd6" class="animable"></path><line x1="302.13" y1="252.05" x2="304.52" y2="252.05" style="fill: none; stroke: rgb(38, 50, 56); stroke-linecap: round; stroke-linejoin: round; stroke-width: 1.10311px; transform-origin: 303.325px 252.05px;" id="elrwzp9nxxn3r" class="animable"></line></g><defs>     <filter id="active" height="200%">         <feMorphology in="SourceAlpha" result="DILATED" operator="dilate" radius="2"></feMorphology>                <feFlood flood-color="#32DFEC" flood-opacity="1" result="PINK"></feFlood>        <feComposite in="PINK" in2="DILATED" operator="in" result="OUTLINE"></feComposite>        <feMerge>            <feMergeNode in="OUTLINE"></feMergeNode>            <feMergeNode in="SourceGraphic"></feMergeNode>        </feMerge>    </filter>    <filter id="hover" height="200%">        <feMorphology in="SourceAlpha" result="DILATED" operator="dilate" radius="2"></feMorphology>                <feFlood flood-color="#ff0000" flood-opacity="0.5" result="PINK"></feFlood>        <feComposite in="PINK" in2="DILATED" operator="in" result="OUTLINE"></feComposite>        <feMerge>            <feMergeNode in="OUTLINE"></feMergeNode>            <feMergeNode in="SourceGraphic"></feMergeNode>        </feMerge>            <feColorMatrix type="matrix" values="0   0   0   0   0                0   1   0   0   0                0   0   0   0   0                0   0   0   1   0 "></feColorMatrix>    </filter></defs></svg>